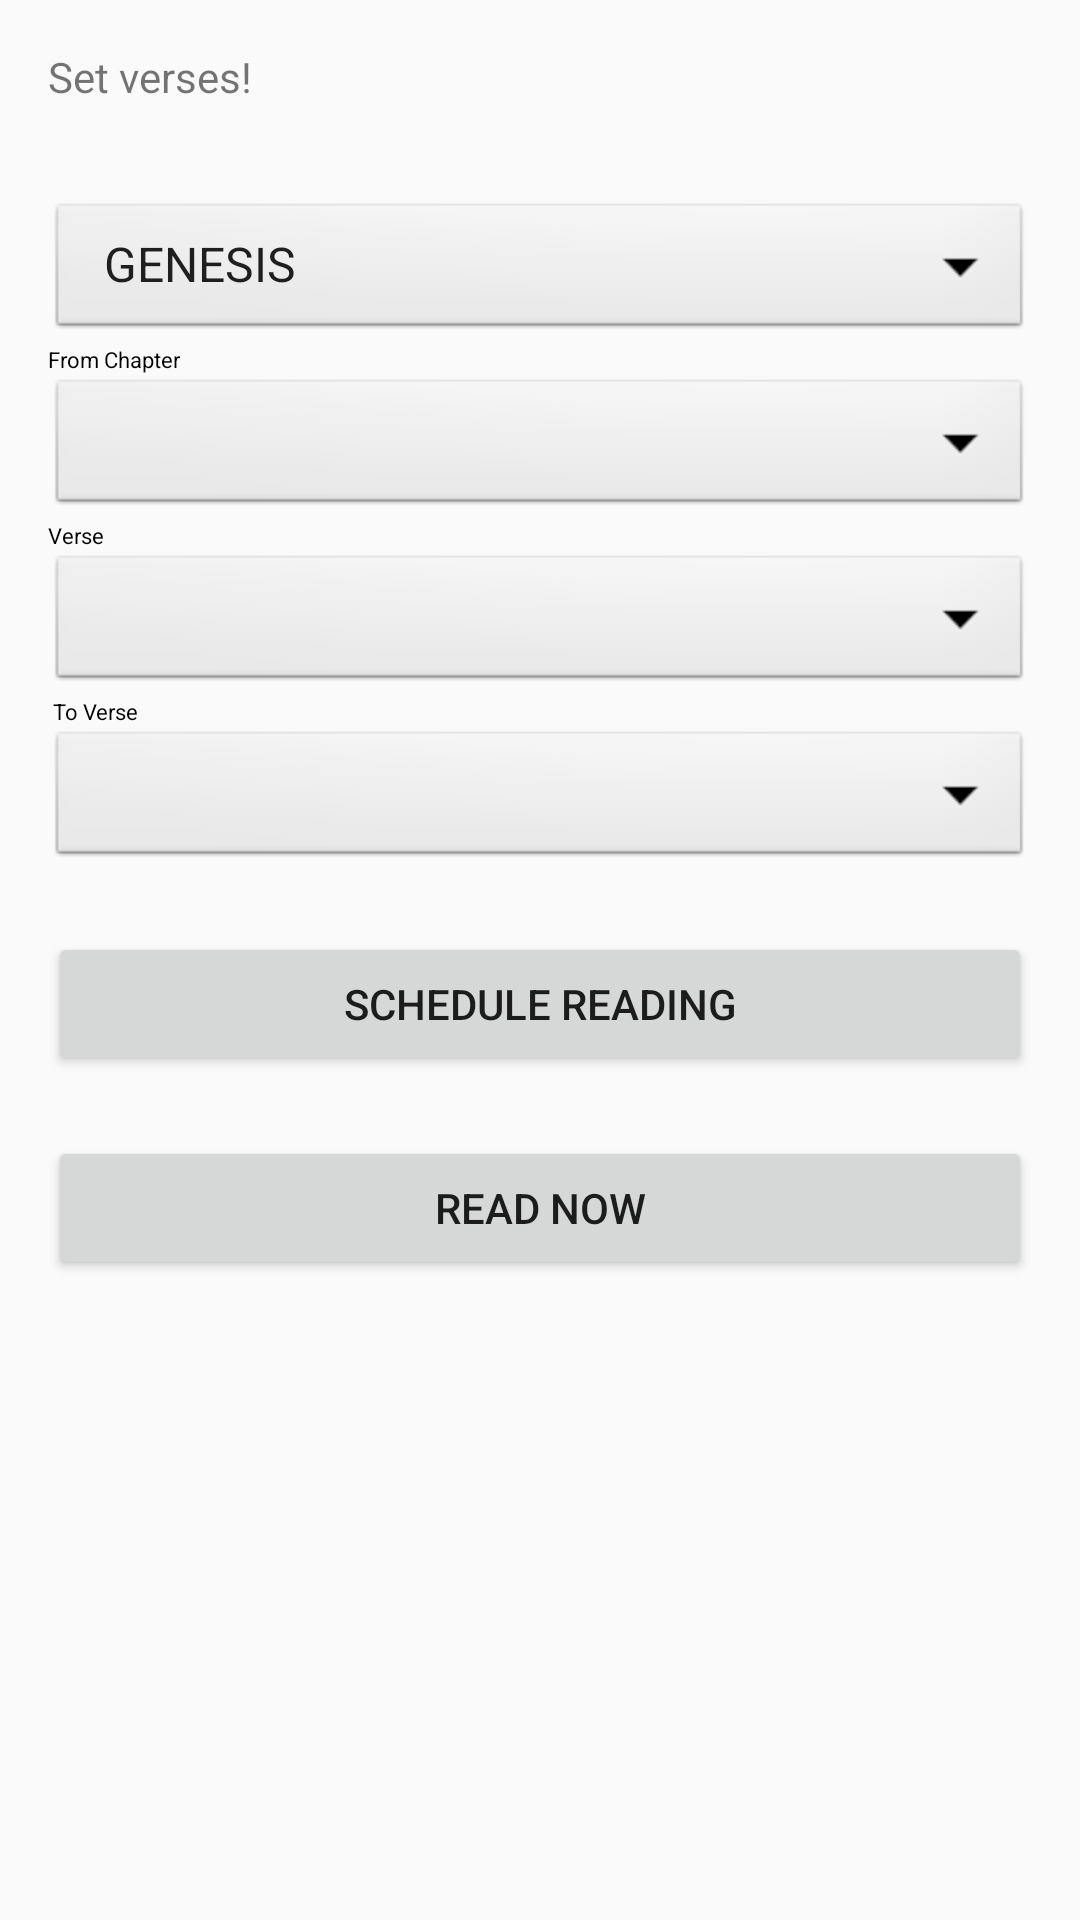

Write the Android layout XML for this screen, with the resource values it uses.
<!-- AndroidManifest.xml: application theme AppTheme -->
<!-- res/layout/activity_verses.xml -->
<ScrollView xmlns:android="http://schemas.android.com/apk/res/android"
    android:id="@+id/ScrollView01"
    android:layout_width="fill_parent"
    android:layout_height="fill_parent">
<RelativeLayout xmlns:android="http://schemas.android.com/apk/res/android"
    xmlns:app="http://schemas.android.com/apk/res-auto"
    xmlns:tools="http://schemas.android.com/tools"
    android:layout_width="match_parent"
    android:layout_height="match_parent"
    android:paddingLeft="16dp"
    android:paddingRight="16dp"
    android:paddingBottom="16dp"
    android:paddingTop="16dp"
    android:textColor="#000000"
    tools:context="com.dkreators.example.bibla.MainActivity">

    <TextView
        android:layout_width="wrap_content"
        android:layout_height="wrap_content"
        android:id="@+id/textView2"
        android:text="Set verses!"
        android:layout_alignParentTop="true" />

    <LinearLayout
        android:layout_width="match_parent"
        android:layout_height="match_parent"
        android:orientation="vertical"
        android:id="@+id/linear_main"
        android:layout_alignParentLeft="true"
        android:layout_marginTop="50dp"
        android:textColor="#000000"
        android:weightSum="1">


        <Spinner
            android:id="@+id/spinner1"
            android:layout_width="match_parent"
            android:layout_height="wrap_content"
            android:background="@android:drawable/btn_dropdown"
            android:entries="@array/books_each"
            android:textColor="#000000"
            android:imeOptions="actionDone"/>
        <TextView
            android:id="@+id/tVStaticSmallLabel"
            android:layout_width="wrap_content"
            android:layout_height="wrap_content"
            android:text="From Chapter"
            android:textColor="#000000"
            android:textSize="22px"
            />

         <Spinner
            android:id="@+id/spinner2"
            android:layout_width="match_parent"
            android:layout_height="wrap_content"
            android:background="@android:drawable/btn_dropdown"
             android:textColor="#000000"
            android:spinnerMode="dropdown" />
        <TextView
            android:id="@+id/fromVerse"
            android:layout_width="wrap_content"
            android:layout_height="wrap_content"
            android:text="Verse"
            android:textColor="#000000"
            android:textSize="22px"
            />

        <Spinner
            android:id="@+id/spinner3"
            android:layout_width="match_parent"
            android:layout_height="wrap_content"
            android:background="@android:drawable/btn_dropdown"
            android:textColor="#000000"
            android:layout_weight="22"
            android:foregroundGravity="fill"
           android:spinnerMode="dropdown" />
       <TextView
            android:id="@+id/toVerse"
            android:layout_width="wrap_content"
            android:layout_height="wrap_content"
            android:text=" To Verse"
            android:textColor="#000000"
            android:textSize="22px"
            />
        <Spinner
            android:id="@+id/spinner5"
            android:layout_width="match_parent"
            android:layout_height="wrap_content"
            android:background="@android:drawable/btn_dropdown"
            android:textColor="#000000"
            android:layout_weight="0.6"
            android:textSize="20sp"
            android:spinnerMode="dropdown" />


        <Button
            android:id="@+id/button_set_book"
            android:layout_width="match_parent"
            android:layout_height="wrap_content"
            android:layout_marginTop="20dp"
            android:layout_weight="0.14"
            android:onClick="onSetBookClick"
            android:text="@string/set_book" />
        <Button
            android:id="@+id/button_read_book"
            android:layout_width="match_parent"
            android:layout_height="wrap_content"
            android:layout_marginTop="20dp"
            android:layout_weight="0.14"
            android:onClick="onSetReadClick"
            android:text="@string/read_book" />


        <TextView
            android:id="@+id/toChapter"
            android:layout_width="wrap_content"
            android:layout_height="wrap_content"
            android:text="To Chapter (NOT YET AVAILABLE)"
            android:textColor="#000000"
            android:textSize="22px"
            android:visibility="invisible"
            />
        <Spinner
            android:id="@+id/spinner4"
            android:layout_width="match_parent"
            android:layout_height="wrap_content"
            android:background="@android:drawable/btn_dropdown"
            android:visibility="invisible"
            android:spinnerMode="dropdown" />
    </LinearLayout>

</RelativeLayout>
    </ScrollView>
<!-- resources referenced by this layout -->
<resources>
  <string-array name="books_each">
          <item>GENESIS</item>
          <item>EXODUS</item>
          <item>LEVITICUS</item>
          <item>NUMBERS</item>
          <item>DEUTERONOMY</item>
          <item>JOSHUA</item>
          <item>JUDGES</item>
          <item>RUTH</item>
          <item>1SAMUEL</item>
          <item>2SAMUEL</item>
          <item>1KING</item>
          <item>2KING</item>
          <item>1CHRONICLE</item>
          <item>2CHRONICLE</item>
          <item>EZRA</item>
          <item>NEHEMIAH</item>
          <item>ESTHER</item>
          <item>JOB</item>
          <item>PSALMS</item>
          <item>PROVERBS</item>
          <item>ECCLESIASTES</item>
          <item>SONGSOFSOLOMON</item>
          <item>ISAIAH</item>
          <item>JEREMIAH</item>
          <item>LAMENTATION</item>
          <item>EZEKIEL</item>
          <item>DANIEL</item>
          <item>HOSEA</item>
          <item>JOEL</item>
          <item>AMOS</item>
          <item>OBADIAH</item>
          <item>JONAH</item>
          <item>MICAH</item>
          <item>NAHUM</item>
          <item>HABAKUK</item>
          <item>ZEPHANIAH</item>
          <item>HAGAI</item>
          <item>ZECHARIAH</item>
          <item>MALACHI</item>
          <item>MATHEW</item>
          <item>MARK</item>
          <item>LUKE</item>
          <item>JOHN</item>
          <item>ACTS</item>
          <item>ROMANS</item>
          <item>1CORINTHIANS</item>
          <item>2CORINTHIANS</item>
          <item>GALATIANS</item>
          <item>EPHESIANS</item>
          <item>PHILIPIANS</item>
          <item>COLLOSIANS</item>
          <item>1THESSALONIANS</item>
          <item>2THESSALONIANS</item>
          <item>1TIMOTHY</item>
          <item>2TIMOTHY</item>
          <item>TITUS</item>
          <item>PHILEMON</item>
          <item>HEBREWS</item>
          <item>JAMES</item>
          <item>1PETER</item>
          <item>2PETER</item>
          <item>1JOHN</item>
          <item>2JOHN</item>
          <item>3JOHN</item>
          <item>JUDE</item>
          <item>REVELATION</item>
      </string-array>
  <string name="read_book">Read Now</string>
  <string name="set_book">Schedule Reading</string>
  <style name="AppTheme" parent="Theme.AppCompat.Light.DarkActionBar">
          
          <item name="colorPrimary">@color/colorPrimary</item>
          <item name="colorPrimaryDark">@color/colorPrimaryDark</item>
          <item name="colorAccent">@color/colorAccent</item>
      </style>
  <!-- not gathered from this repository: default colours our renderer supplied (Android Studio template values) -->
  <color name="colorPrimary">#FF6200EE</color>
  <color name="colorPrimaryDark">#FF3700B3</color>
  <color name="colorAccent">#FF03DAC5</color>
</resources>
